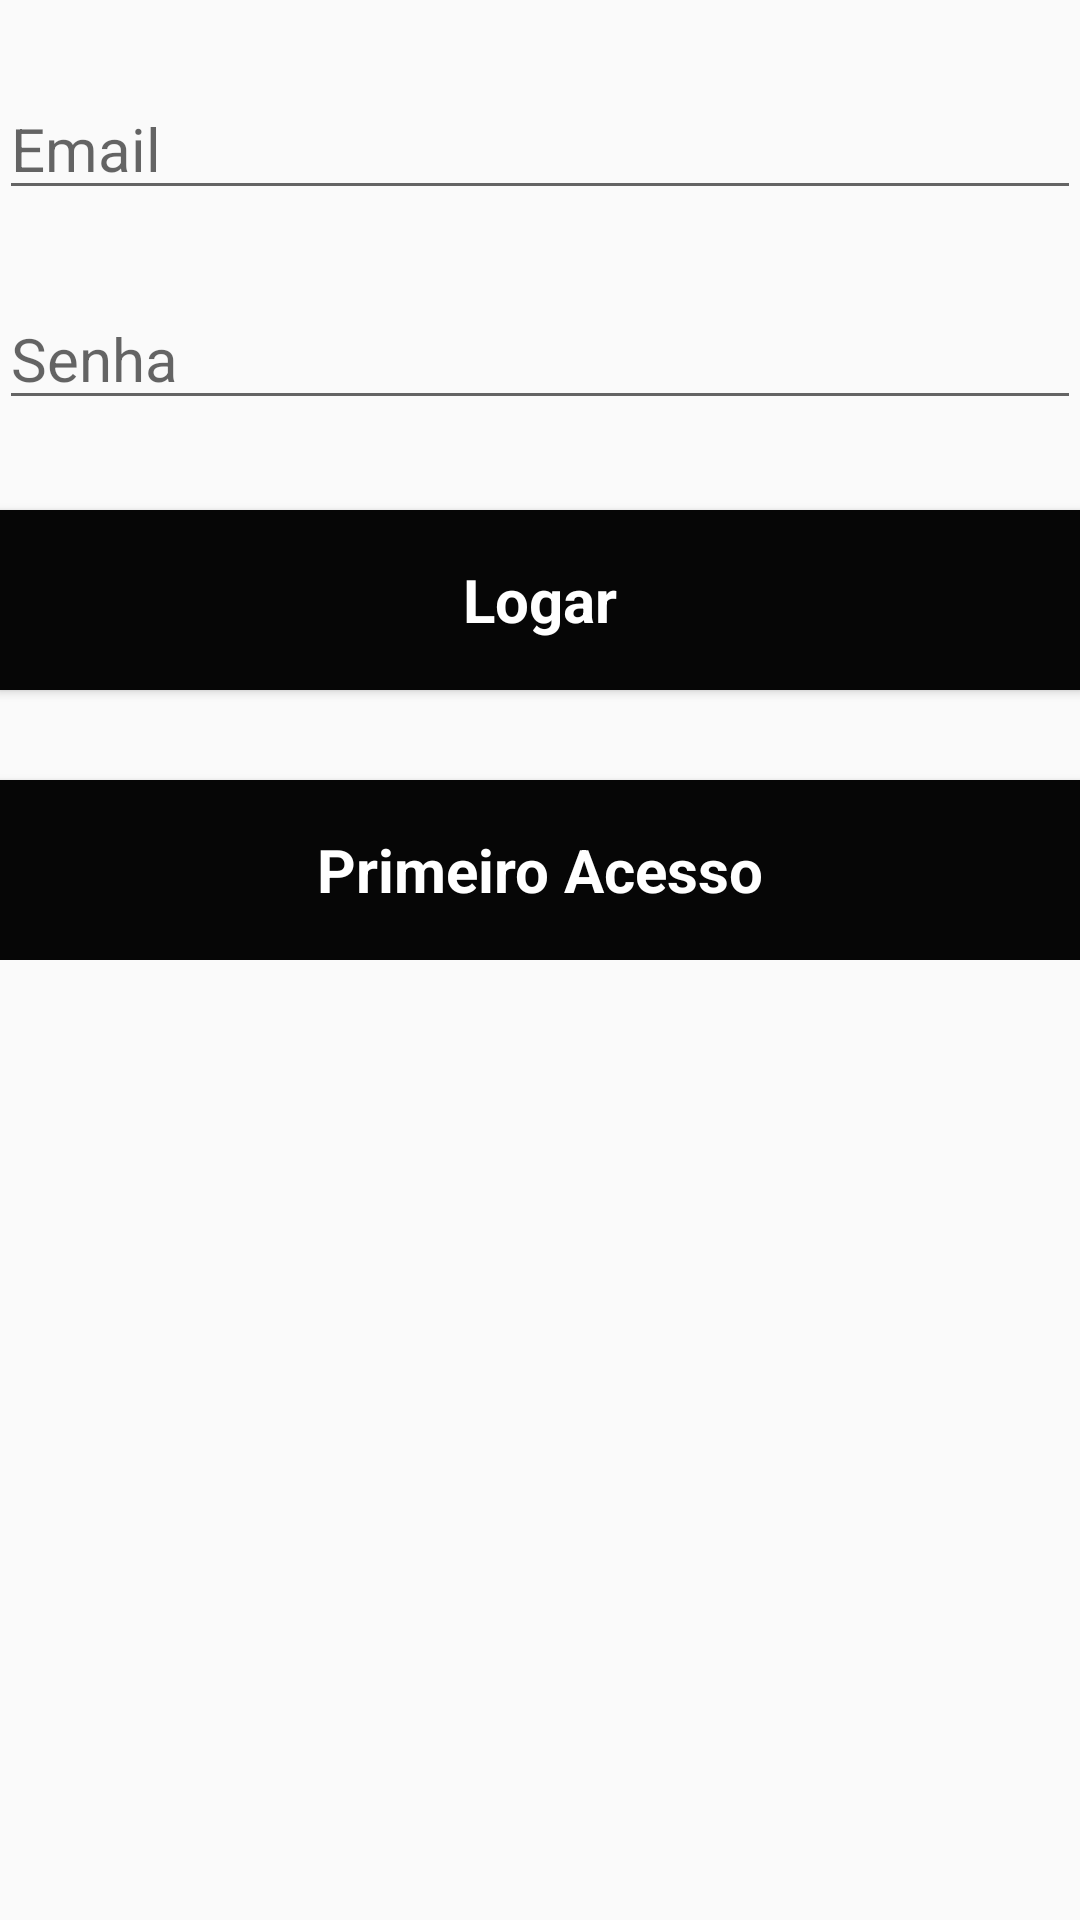

Android layout source for this screen:
<!-- AndroidManifest.xml: application theme AppTheme -->
<!-- res/layout/activity_login.xml -->
<?xml version="1.0" encoding="utf-8"?>
<LinearLayout xmlns:android="http://schemas.android.com/apk/res/android"
    xmlns:tools="http://schemas.android.com/tools"
    android:id="@+id/activity_login"
    android:layout_width="match_parent"
    android:layout_height="match_parent"
    android:orientation="vertical"
    android:paddingBottom="@dimen/activity_vertical_margin"
    android:paddingLeft="@dimen/activity_horizontal_margin"
    android:paddingRight="@dimen/activity_horizontal_margin"
    android:paddingTop="@dimen/activity_vertical_margin"
    tools:context="br.com.fiap.notas.LoginActivity">

    <LinearLayout
        android:layout_width="match_parent"
        android:layout_height="wrap_content"
        android:orientation="vertical">

        <EditText
            android:id="@+id/edtEmail"
            android:layout_width="match_parent"
            android:layout_height="40dp"
            android:layout_marginTop="30dp"
            android:hint="@string/email"
            android:inputType="textEmailAddress"
            android:textSize="20sp"
            android:maxLines="1" />

        <EditText
            android:id="@+id/edtSenha"
            android:layout_width="match_parent"
            android:layout_height="40dp"
            android:layout_marginTop="30dp"
            android:hint="@string/senha"
            android:inputType="textPassword"
            android:textSize="20sp"
            android:maxLines="1" />

        <Button
            style="@style/AppTheme.ButtonPrimaryDark"
            android:layout_width="match_parent"
            android:layout_height="wrap_content"
            android:id="@+id/btnLogin"
            android:text="Logar"
            android:layout_marginTop="30dp"
            android:onClick="logar"/>


        <Button
            style="@style/AppTheme.ButtonPrimaryDark"
            android:layout_width="match_parent"
            android:layout_height="wrap_content"
            android:id="@+id/btnPrimeiroAcesso"
            android:text="@string/primeiro_acesso"
            android:layout_marginTop="30dp"
            android:textSize="20sp"
            android:onClick="cadastrarDadosDaConta"/>

    </LinearLayout>
</LinearLayout>
<!-- resources referenced by this layout -->
<resources>
  <string name="email">Email</string>
  <string name="primeiro_acesso">Primeiro Acesso</string>
  <string name="senha">Senha</string>
  <style name="AppTheme.ButtonPrimaryDark">
          <item name="android:background"> @color/colorPrimaryDark</item>
          <item name="android:textColor">@color/colorBlank</item>
          <item name="android:textStyle">bold</item>
          <item name="android:textSize">20sp</item>
          <item name="android:minHeight">60dp</item>
      </style>
  <style name="AppTheme" parent="Theme.AppCompat.Light.DarkActionBar">
          
          <item name="colorPrimary">@color/colorPrimary</item>
          <item name="colorPrimaryDark">@color/colorPrimaryDark</item>
          <item name="colorAccent">@color/colorAccent</item>
      </style>
  <color name="colorPrimaryDark">#060606</color>
  <color name="colorBlank">#FFFFFF</color>
  <color name="colorPrimary">#a8a9ab</color>
  <color name="colorAccent">#FF4081</color>
</resources>
